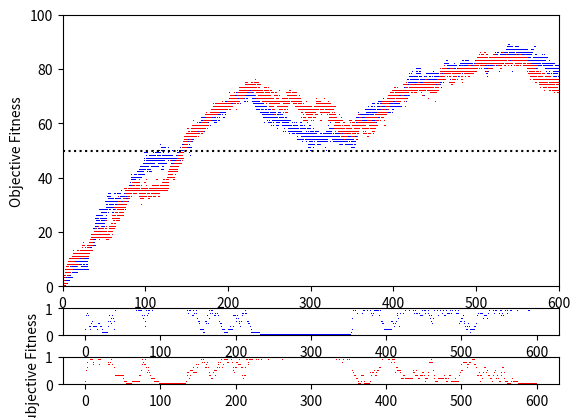
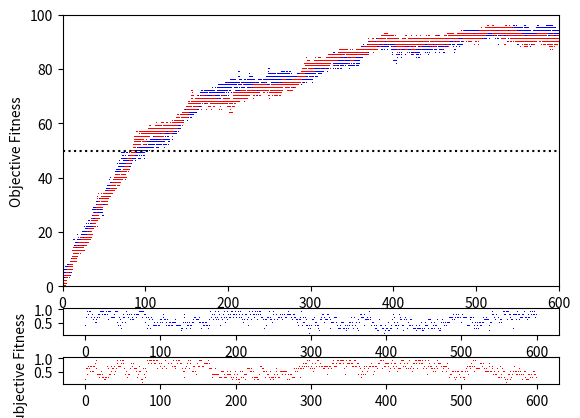

These figures' Python source, in order:
from random import randint
from numpy.random import normal
from matplotlib import pyplot
import numpy
class Member(object):
	"""This is the class for a member of the population"""
	def __init__(self,dimensions,length,version):
		self.version = version
		self.dimensions = dimensions
		self.length = length
		if(version == 1):	
			self.value = [0 for i in range(self.length)]
		else:
			self.value = [[0 for i in range(self.length)] for j in range(dimensions)]
		self.fitness = 0
		self.failures = 0

	def Fitness(self, S):
		sum = 0
		if(self.version==1):
			for i in S:
				if(self.ToNumber(0)>i.ToNumber(0)):
					sum = sum + 1
		elif(self.version==2):
			for i in S:
				d = 0
				for j in range(i.dimensions):
					if(abs(self.ToNumber(j)-i.ToNumber(j))>abs(self.ToNumber(d)-i.ToNumber(d))):
						d = j
				if(self.ToNumber(d)>i.ToNumber(d)):
					sum = sum + 1
					i.failures = i.failures + 1
				else:
					self.failures = self.failures + 1
		elif(self.version==3 or self.version == 4):
			for i in S:
				d = 0
				for j in range(i.dimensions):
					if(abs(self.ToNumber(j)-i.ToNumber(j))<abs(self.ToNumber(d)-i.ToNumber(d))):
						d = j
				if(self.ToNumber(d)>i.ToNumber(d)):
					sum = sum + 1
					i.failures = i.failures + 1
				else:
					self.failures = self.failures + 1



		self.fitness = sum
	def ToNumber(self,dim):
		checker = [1 for i in range(self.length)]
		num = len([c for c,d in zip(checker,self.value[dim]) if c==d])
		return num
	def GetFitness(self):
		checker = [1 for i in range(self.length)]
		num = 0
		for i in range(self.dimensions):
			num = num + len([c for c,d in zip(checker,self.value[i]) if c==d])
		return num

class Population(object):
	"""docstring for population"""
	def __init__(self, size, dimensions, length, version, S=5):
		self.version = version
		self.dimensions = dimensions
		self.size = size
		self.length = length
		self.S = S
		self.members = [Member(dimensions, length, version) for i in range(size)]
	
	def GetMember(self):
		return self.members[randint(0,self.size-1)]

	def Replace(self, child):
		temp1 = randint(0,self.size-1)
		temp2 = randint(0,self.size-1)
		if(self.members[temp1].fitness > self.members[temp2].fitness):
			self.members[temp2] = child
		else:
			self.members[temp1] = child

	def Mutate(self, Pops):
		parent1 = self.GetMember()
		parent2 = self.GetMember()
		parent3 = self.GetMember()
		parent4 = self.GetMember()
		if(parent1.fitness>parent2.fitness):
			parent1 = parent1
		else:
			parent1 = parent2
		if(parent3.fitness>parent4.fitness):
			parent2 = parent3
		else:
			parent2 = parent4
		#child = Member(self.dimensions, self.length, self.version)
		child = self.CrossOver(parent1,parent2)
		if(self.version == 1):
			child.value = [child.value[i] if randint(0,200)!=1 else 1-child.value[i] for i in range(self.length)]
		else:
			for j in range(self.dimensions):
		 		child.value[j] = [child.value[j][i] if randint(0,200)!=1 else 1-child.value[j][i] for i in range(child.length)]
		fitnessCheckers = []
		for i in range(self.S):
			#fitnessCheckers.append(Pops[randint(0,len(Pops)-1)].GetMember())
			fitnessCheckers.append(Pops[randint(0,len(Pops)-1)].GetMember())
		child.Fitness(fitnessCheckers)
		# if(self.version==4):
		# 	self.members.append(child)
		# 	self.size = self.size + 1
		# else:
		self.Replace(child)
	def CrossOver(self,parent1,parent2):
		child = Member(self.dimensions, self.length, self.version)
		if(self.version == 1):
			child.value = [parent1.value[i] if randint(0,1)==1 else parent2.value[i] for i in range(self.length)]
		elif(self.version == 2 or self.version == 3 or self.version == 4):
			for j in range(self.dimensions):
				child.value[j] = [parent1.value[j][i] if randint(0,1)==1 else parent2.value[j][i] for i in range(self.length)]
		return child
def Figure3():
	size = 10
	generations = 600
	S = 1
	populations = [Population(size,1,100,2,S=1) for i in range(2)]
	values = []
	values1 = [[] for i in populations]
	values2 = [[] for i in populations]
	fitness1 = [[] for i in populations]
	for i in range(generations):
		valuestemp1 = [[] for j in populations]
		valuestemp2 = [[] for j in populations]
		for num,j in enumerate(populations):
			populations_ex = [populations[k] for k in range(2) if k!=num]
			
			#for k in range(int(size)):
				
			fitsum = 0
			for k in range(size):
				j.Mutate(populations_ex)
				valuestemp1[num].append(populations[num].members[k].ToNumber(0))
				fitsum = fitsum + populations[num].members[k].fitness

			values1[num].append(valuestemp1[num])
			fitsum = fitsum / size
			fitness1[num].append(fitsum)
			values2[num].append(valuestemp2[num])
	
	fig, axs = pyplot.subplots(3, 1, gridspec_kw = {'height_ratios':[10, 1, 1]})
	axs[0].plot(range(generations),values1[0],'b,')
	axs[0].plot(range(generations),values1[1],'r,')
	axs[0].plot(range(generations),[50 for i in range(generations)],'k:')
	axs[0].set_ylim(0,100)
	axs[0].set_xlim(0,generations)
	axs[0].set_ylabel("Objective Fitness")
	axs[1].plot(range(generations),fitness1[0],'b,')
	axs[1].set_ylim(0,1)
	axs[2].plot(range(generations),fitness1[1],'r,')
	axs[2].set_ylim(0,1)
	axs[2].set_ylabel("Subjective Fitness")
def Figure4():
	size = 10
	generations = 600
	populations = [Population(size,10,10,2,S=2) for i in range(2)]
	values = []
	values1 = [[] for i in populations]
	values2 = [[] for i in populations]
	fitness1 = [[] for i in populations]
	for i in range(generations):
		valuestemp1 = [[] for j in populations]
		valuestemp2 = [[] for j in populations]
		for num,j in enumerate(populations):
			populations_ex = [populations[k] for k in range(2) if k!=num]
			
			#for k in range(int(size)):
				
			fitsum = 0
			for k in range(j.size):
				j.Mutate(populations)
				valuestemp1[num].append(populations[num].members[k].GetFitness())
				fitsum = fitsum + populations[num].members[k].fitness
			values1[num].append(valuestemp1[num])
			fitsum = fitsum / j.size
			fitness1[num].append(fitsum)
			values2[num].append(valuestemp2[num])
	fig, axs = pyplot.subplots(3, 1, gridspec_kw = {'height_ratios':[10, 1, 1]})
	axs[0].plot(range(generations),values1[0],'b,')
	axs[0].plot(range(generations),values1[1],'r,')
	axs[0].plot(range(generations),[50 for i in range(generations)],'k:')
	axs[0].set_ylim(0,100)
	axs[0].set_xlim(0,generations)
	axs[0].set_ylabel("Objective Fitness")
	axs[1].plot(range(generations),fitness1[0],'b,')
	axs[1].set_ylim(0,1)
	axs[2].plot(range(generations),fitness1[1],'r,')
	axs[2].set_ylim(0,1)
	axs[2].set_ylabel("Subjective Fitness")
def Figure5():
	size = 15
	generations = 600
	S = 5
	dimensions = 10
	length = 10
	populations = [Population(size,dimensions,length,3) for i in range(2)]
	values = []
	values1 = [[] for i in populations]
	values2 = [[] for i in populations]
	fitness1 = [[] for i in populations]
	for i in range(generations):
		valuestemp1 = [[] for j in populations]
		valuestemp2 = [[] for j in populations]
		for num,j in enumerate(populations):
			populations_ex = [populations[k] for k in range(2) if k!=num]
			
			#for k in range(int(size)):
				
			fitsum = 0
			for k in range(size):
				j.Mutate(populations_ex)
				valuestemp1[num].append(populations[num].members[k].GetFitness())
				fitsum = fitsum + populations[num].members[k].fitness
			values1[num].append(valuestemp1[num])
			fitsum = fitsum 
			fitness1[num].append(fitsum/(dimensions*S))
			values2[num].append(valuestemp2[num])
	fig, axs = pyplot.subplots(3, 1, gridspec_kw = {'height_ratios':[10, 1, 1]})
	axs[0].plot(range(generations),values1[0],'b,')
	axs[0].plot(range(generations),values1[1],'r,')
	axs[0].plot(range(generations),[50 for i in range(generations)],'k:')
	axs[0].set_ylim(0,100)
	axs[0].set_xlim(0,generations)
	axs[0].set_ylabel("Objective Fitness")
	axs[1].plot(range(generations),fitness1[0],'b,')
	#axs[1].set_ylim(0,5)
	axs[2].plot(range(generations),fitness1[1],'r,')
	#axs[2].set_ylim(0,5)
	axs[2].set_ylabel("Subjective Fitness")
def Figure6():
	size = 10
	generations = 600
	S = 1
	dimensions = 1
	length = 100
	version = 3
	populations = [Population(size,dimensions,length,version,S=S) for i in range(2)]
	values = []
	values1 = [[] for i in populations]
	values2 = [[] for i in populations]
	fitness1 = [[] for i in populations]
	for i in range(generations):
		valuestemp1 = [[] for j in populations]
		valuestemp2 = [[] for j in populations]
		for num,j in enumerate(populations):
			populations_ex = [populations[k] for k in range(2) if k!=num]
			
			#for k in range(int(size)):
				
			fitsum = 0
			for k in range(size):
				j.Mutate(populations)
				valuestemp1[num].append(populations[num].members[k].GetFitness())
				fitsum = fitsum + populations[num].members[k].fitness

			for n,k in enumerate(j.members):
				if(k.failures>10):
					j.members.pop(n)
					choice = randint(0,size-2)
					while(k.failures<j.members[choice].failures):
						choice = randint(0,size-2)
					j.members.append(j.members[choice])
					j.members[-1].failures = 0
					for l in range(dimensions):
		 				j.members[-1].value[l] = [j.members[-1].value[l][p] if randint(0,200)!=1 else 1-j.members[-1].value[l][p] for p in range(length)]
			values1[num].append(valuestemp1[num])
			fitsum = fitsum / size
			fitness1[num].append(fitsum/(dimensions*S))
	fig, axs = pyplot.subplots(3, 1, gridspec_kw = {'height_ratios':[10, 1, 1]})

	axs[0].plot(range(generations),values1[0],'b,')
	axs[0].plot(range(generations),values1[1],'r,')
	axs[0].plot(range(generations),[50 for i in range(generations)],'k:')
	axs[0].set_ylim(0,100)
	axs[0].set_xlim(0,generations)
	axs[0].set_ylabel("Objective Fitness")
	axs[1].plot(range(generations),fitness1[0],'b,')
	#axs[1].set_ylim(0,5)
	axs[2].plot(range(generations),fitness1[1],'r,')
	#axs[2].set_ylim(0,5)
	axs[2].set_ylabel("Subjective Fitness")
print("Starting...")
Figure3()
# Figure4()
# Figure5()
Figure6()
print("Finished!")
pyplot.show()
